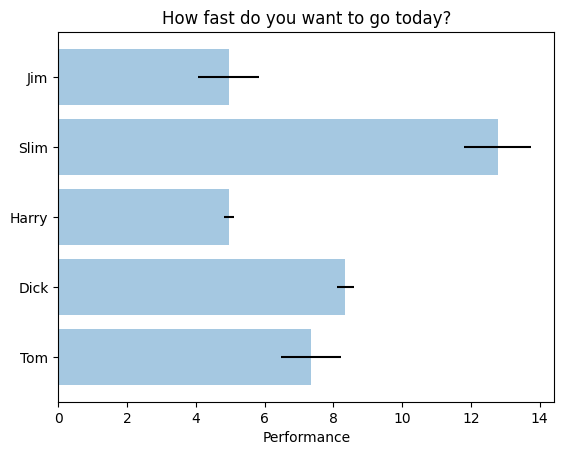

Here is the Python script that generated this plot:
import numpy as np
import matplotlib.pyplot as plt

plt.rcdefaults()

# Example data
people = ('Tom', 'Dick', 'Harry', 'Slim', 'Jim')
y_pos = np.arange(len(people))
performance = 3 + 10 * np.random.rand(len(people))
error = np.random.rand(len(people))

plt.barh(y_pos, performance, xerr=error, align='center', alpha=0.4)
plt.yticks(y_pos, people)
plt.xlabel('Performance')
plt.title('How fast do you want to go today?')

plt.show()